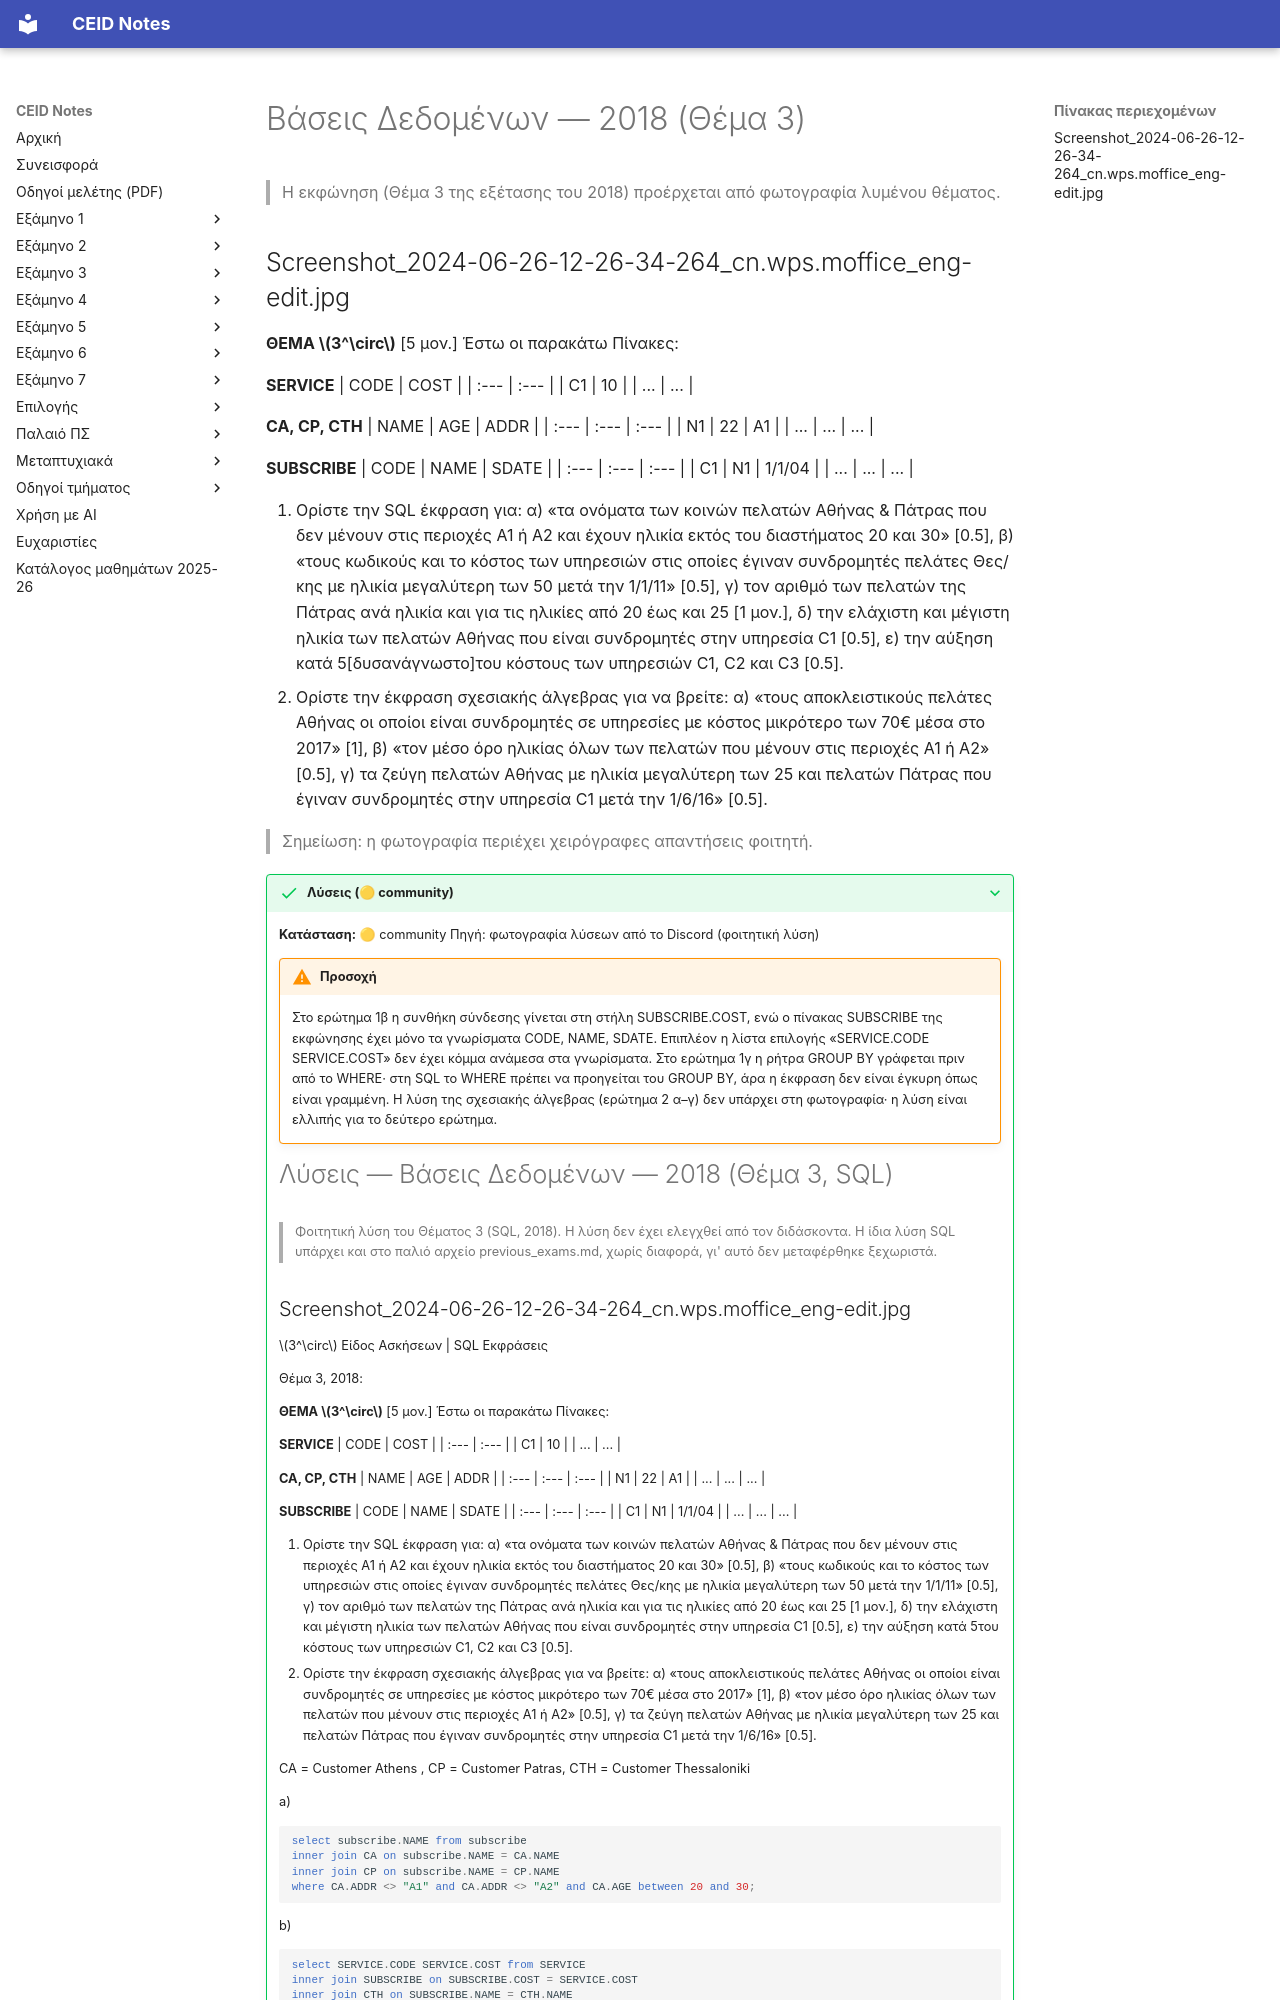

repository: kdngiorgos/ceid-notes · page: Semesters/Semester 5 (5ο Εξάμηνο)/Βάσεις Δεδομένων - CEID_24Y334/Previous Exams/2018.html · generator: mkdocs

---
course: CEID_24Y334
session: '2018'
label: 2018 — Θέμα 3 (SQL, λυμένο)
sources:
- Screenshot_2024-06-26-12-26-34-264_cn.wps.moffice_eng-edit.jpg
format: open
duration_min: null
notes: δεν υπάρχει αυτούσια κόλλα στον φάκελο· η φωτογραφία είναι λυμένο Θέμα 3 (SQL, 2018)· οι λύσεις SQL της φωτογραφίας δεν μεταγράφονται εδώ
transcription: partial
solutions: community
---
# Βάσεις Δεδομένων — 2018 (Θέμα 3)

> Η εκφώνηση (Θέμα 3 της εξέτασης του 2018) προέρχεται από φωτογραφία λυμένου θέματος.
